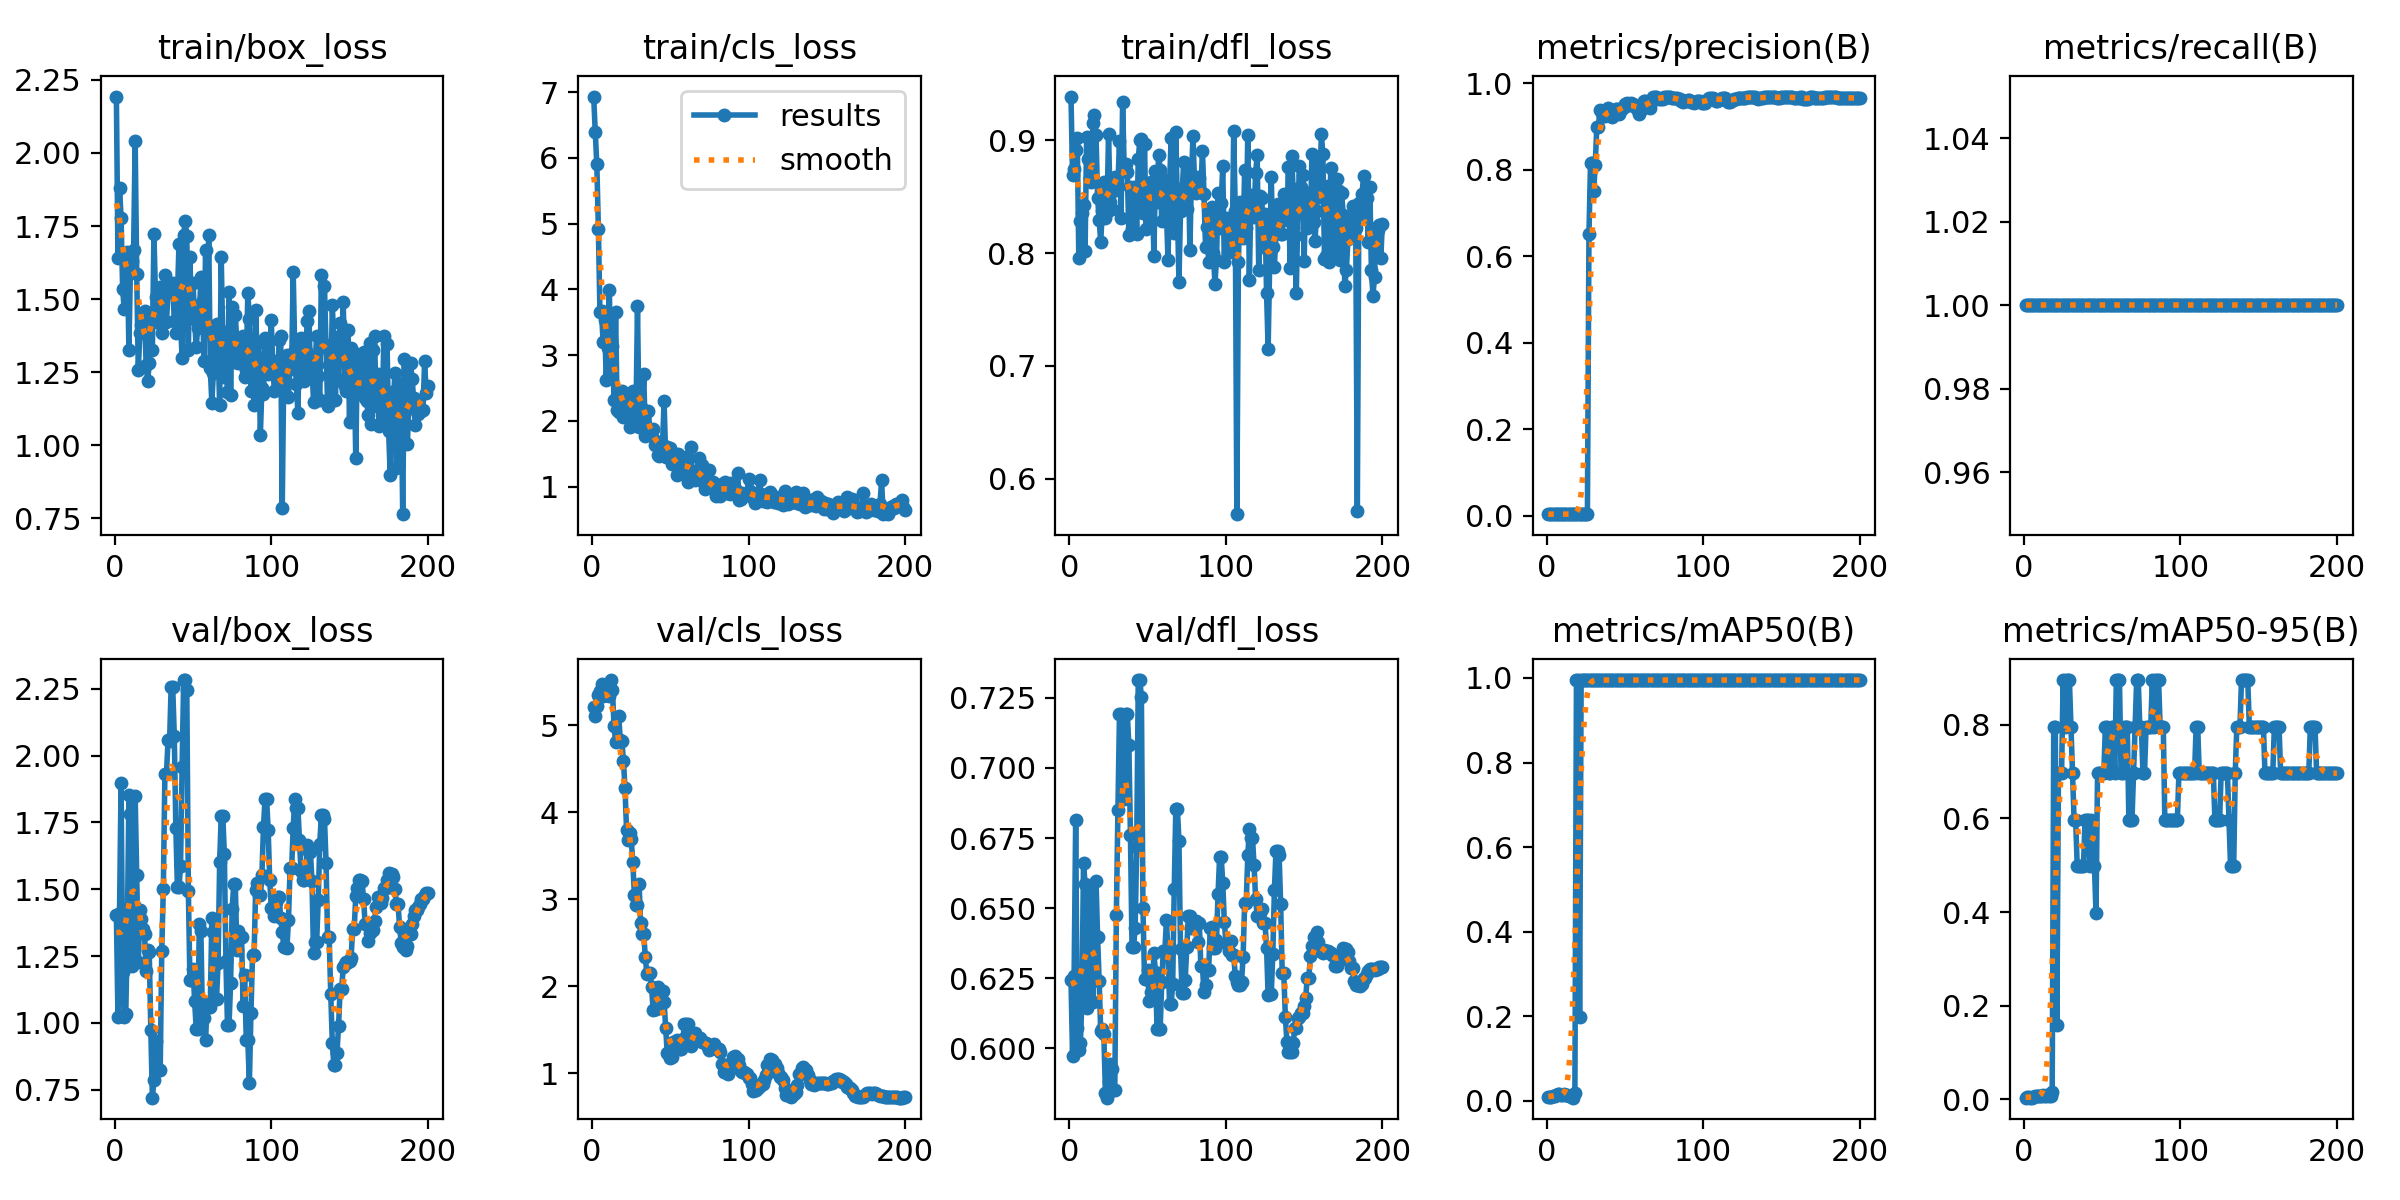

Data behind this chart, as committed beside it:
epoch, train/box_loss, train/cls_loss, train/dfl_loss, metrics/precision(B), metrics/recall(B), metrics/mAP50(B), metrics/mAP50-95(B), val/box_loss, val/cls_loss, val/dfl_loss, lr/pg0, lr/pg1, lr/pg2
1, 2.193, 6.935, 0.9386, 0.00333, 1, 0.00948, 0.00379, 1.404, 5.215, 0.6245, 4e-05, 4e-05, 4e-05
2, 1.641, 6.393, 0.8689, 0.00333, 1, 0.00921, 0.00461, 1.023, 5.112, 0.5974, 9.9505e-05, 9.9505e-05, 9.9505e-05
3, 1.881, 5.908, 0.8744, 0.00333, 1, 0.00921, 0.00461, 1.412, 5.228, 0.6258, 0.0001584, 0.0001584, 0.0001584
4, 1.778, 4.923, 0.8916, 0.00333, 1, 0.01144, 0.00343, 1.897, 5.346, 0.6813, 0.0002167, 0.0002167, 0.0002167
5, 1.533, 3.65, 0.9021, 0.00333, 1, 0.01228, 0.00369, 1.191, 5.396, 0.6073, 0.0002745, 0.0002745, 0.0002745
6, 1.466, 3.669, 0.7955, 0.00333, 1, 0.01363, 0.00545, 1.02, 5.472, 0.5993, 0.0003316, 0.0003316, 0.0003316
7, 1.637, 3.203, 0.8281, 0.00333, 1, 0.01686, 0.00675, 1.032, 5.344, 0.6018, 0.0003881, 0.0003881, 0.0003881
8, 1.66, 3.534, 0.8352, 0.00333, 1, 0.01658, 0.00663, 1.343, 5.348, 0.6175, 0.0004441, 0.0004441, 0.0004441
9, 1.325, 2.618, 0.8429, 0.00333, 1, 0.01485, 0.00743, 1.853, 5.376, 0.666, 0.0004994, 0.0004994, 0.0004994
10, 1.611, 3.106, 0.8021, 0.00333, 1, 0.01463, 0.00732, 1.78, 5.395, 0.6588, 0.0005542, 0.0005542, 0.0005542
11, 1.629, 3.992, 0.9032, 0.00333, 1, 0.01605, 0.00802, 1.212, 5.334, 0.6144, 0.0006083, 0.0006083, 0.0006083
12, 1.667, 2.672, 0.883, 0.00333, 1, 0.01442, 0.00865, 1.441, 5.522, 0.6256, 0.0006619, 0.0006619, 0.0006619
13, 2.042, 3.137, 0.8662, 0.00333, 1, 0.01292, 0.00646, 1.848, 5.404, 0.6575, 0.0007149, 0.0007149, 0.0007149
14, 1.585, 2.322, 0.8627, 0.00333, 1, 0.01259, 0.0063, 1.552, 4.994, 0.6283, 0.0007672, 0.0007672, 0.0007672
15, 1.256, 3.656, 0.9154, 0.00333, 1, 0.01106, 0.00884, 1.226, 4.814, 0.6166, 0.000819, 0.000819, 0.000819
16, 1.383, 2.163, 0.922, 0.00333, 1, 0.00905, 0.00724, 1.421, 4.826, 0.6406, 0.0008702, 0.0008702, 0.0008702
17, 1.411, 2.135, 0.9045, 0.00333, 1, 0.0076, 0.00608, 1.388, 5.111, 0.6598, 0.0009208, 0.0009208, 0.0009208
18, 1.388, 2.395, 0.8491, 0.00333, 1, 0.01877, 0.01502, 1.351, 4.829, 0.6397, 0.0009708, 0.0009708, 0.0009708
19, 1.46, 2.453, 0.8291, 0.00333, 1, 0.995, 0.796, 1.332, 4.825, 0.6241, 0.00102, 0.00102, 0.00102
20, 1.276, 2.054, 0.8098, 0.00333, 1, 0.995, 0.796, 1.193, 4.596, 0.6061, 0.001069, 0.001069, 0.001069
21, 1.22, 2.312, 0.8374, 0.00333, 1, 0.199, 0.1592, 1.274, 4.283, 0.607, 0.001117, 0.001117, 0.001117
22, 1.281, 2.065, 0.8626, 0.00333, 1, 0.995, 0.6965, 1.263, 3.799, 0.605, 0.001165, 0.001165, 0.001165
23, 1.438, 2.225, 0.8314, 0.00333, 1, 0.995, 0.6965, 0.9743, 3.679, 0.5843, 0.001212, 0.001212, 0.001212
24, 1.325, 1.909, 0.8366, 0.00333, 1, 0.995, 0.6965, 0.7203, 3.761, 0.5825, 0.001258, 0.001258, 0.001258
25, 1.724, 2.11, 0.905, 0.00333, 1, 0.995, 0.8955, 0.7849, 3.693, 0.5879, 0.001304, 0.001304, 0.001304
26, 1.506, 2.45, 0.8452, 0.00333, 1, 0.995, 0.796, 0.9341, 3.425, 0.5945, 0.001349, 0.001349, 0.001349
27, 1.487, 2.428, 0.8388, 0.6523, 1, 0.995, 0.8955, 0.8307, 3.052, 0.5927, 0.001394, 0.001394, 0.001394
28, 1.417, 2.049, 0.855, 0.8166, 1, 0.995, 0.8955, 0.8234, 2.932, 0.5853, 0.001438, 0.001438, 0.001438
29, 1.543, 3.754, 0.8676, 0.8166, 1, 0.995, 0.8955, 0.8234, 2.932, 0.5853, 0.001482, 0.001482, 0.001482
30, 1.383, 1.907, 0.8627, 0.7502, 1, 0.995, 0.796, 1.271, 3.181, 0.6476, 0.001525, 0.001525, 0.001525
31, 1.514, 2.214, 0.8595, 0.8107, 1, 0.995, 0.6965, 1.501, 2.734, 0.6851, 0.001567, 0.001567, 0.001567
32, 1.582, 2.091, 0.8994, 0.899, 1, 0.995, 0.597, 1.932, 2.602, 0.7193, 0.001608, 0.001608, 0.001608
33, 1.421, 2.707, 0.8313, 0.899, 1, 0.995, 0.597, 1.932, 2.602, 0.7193, 0.001649, 0.001649, 0.001649
34, 1.524, 1.769, 0.9337, 0.9374, 1, 0.995, 0.4975, 2.057, 2.334, 0.6949, 0.001673, 0.001673, 0.001673
35, 1.543, 1.851, 0.875, 0.9348, 1, 0.995, 0.4975, 2.055, 2.144, 0.6889, 0.001663, 0.001663, 0.001663
36, 1.529, 2.152, 0.879, 0.9243, 1, 0.995, 0.4975, 2.256, 2.156, 0.7192, 0.001654, 0.001654, 0.001654
37, 1.554, 1.79, 0.8719, 0.9243, 1, 0.995, 0.4975, 2.256, 2.156, 0.7192, 0.001644, 0.001644, 0.001644
38, 1.424, 1.846, 0.8155, 0.9329, 1, 0.995, 0.4975, 2.075, 1.992, 0.7081, 0.001634, 0.001634, 0.001634
39, 1.385, 1.87, 0.8584, 0.9422, 1, 0.995, 0.597, 1.73, 1.725, 0.676, 0.001624, 0.001624, 0.001624
40, 1.506, 1.64, 0.8209, 0.9365, 1, 0.995, 0.597, 1.506, 1.736, 0.6362, 0.001614, 0.001614, 0.001614
41, 1.687, 1.689, 0.8589, 0.9365, 1, 0.995, 0.597, 1.506, 1.736, 0.6362, 0.001604, 0.001604, 0.001604
42, 1.419, 1.482, 0.8506, 0.9212, 1, 0.995, 0.4975, 1.587, 1.993, 0.6429, 0.001594, 0.001594, 0.001594
43, 1.298, 1.463, 0.8172, 0.9367, 1, 0.995, 0.597, 1.956, 1.81, 0.6717, 0.001584, 0.001584, 0.001584
44, 1.721, 1.621, 0.8833, 0.9405, 1, 0.995, 0.4975, 2.282, 1.944, 0.7313, 0.001574, 0.001574, 0.001574
45, 1.767, 1.634, 0.9, 0.9405, 1, 0.995, 0.4975, 2.282, 1.944, 0.7313, 0.001564, 0.001564, 0.001564
46, 1.717, 2.297, 0.9009, 0.9293, 1, 0.995, 0.398, 2.245, 1.825, 0.7253, 0.001554, 0.001554, 0.001554
47, 1.326, 1.448, 0.8359, 0.9366, 1, 0.995, 0.6965, 1.493, 1.521, 0.6501, 0.001545, 0.001545, 0.001545
48, 1.642, 1.599, 0.8965, 0.9435, 1, 0.995, 0.6965, 1.159, 1.229, 0.6249, 0.001535, 0.001535, 0.001535
49, 1.435, 1.522, 0.8214, 0.9435, 1, 0.995, 0.6965, 1.159, 1.229, 0.6249, 0.001525, 0.001525, 0.001525
50, 1.556, 1.59, 0.8481, 0.9515, 1, 0.995, 0.6965, 1.203, 1.173, 0.6279, 0.001515, 0.001515, 0.001515
51, 1.431, 1.344, 0.8308, 0.9535, 1, 0.995, 0.6965, 1.082, 1.188, 0.617, 0.001505, 0.001505, 0.001505
52, 1.336, 1.369, 0.8627, 0.9495, 1, 0.995, 0.796, 0.9789, 1.36, 0.6202, 0.001495, 0.001495, 0.001495
53, 1.402, 1.493, 0.856, 0.9495, 1, 0.995, 0.796, 0.9789, 1.36, 0.6202, 0.001485, 0.001485, 0.001485
54, 1.436, 1.172, 0.7977, 0.9538, 1, 0.995, 0.6965, 1.369, 1.389, 0.6339, 0.001475, 0.001475, 0.001475
55, 1.576, 1.488, 0.8731, 0.9519, 1, 0.995, 0.6965, 1.345, 1.358, 0.6272, 0.001465, 0.001465, 0.001465
56, 1.49, 1.216, 0.8456, 0.9483, 1, 0.995, 0.796, 1.02, 1.274, 0.6068, 0.001455, 0.001455, 0.001455
57, 1.288, 1.207, 0.8872, 0.9483, 1, 0.995, 0.796, 1.02, 1.274, 0.6068, 0.001446, 0.001446, 0.001446
58, 1.669, 1.316, 0.874, 0.9404, 1, 0.995, 0.6965, 0.9365, 1.392, 0.6069, 0.001436, 0.001436, 0.001436
59, 1.393, 1.428, 0.8284, 0.93, 1, 0.995, 0.8955, 1.069, 1.563, 0.6238, 0.001426, 0.001426, 0.001426
60, 1.72, 1.446, 0.8653, 0.9403, 1, 0.995, 0.8955, 1.058, 1.565, 0.6348, 0.001416, 0.001416, 0.001416
... 140 more rows
